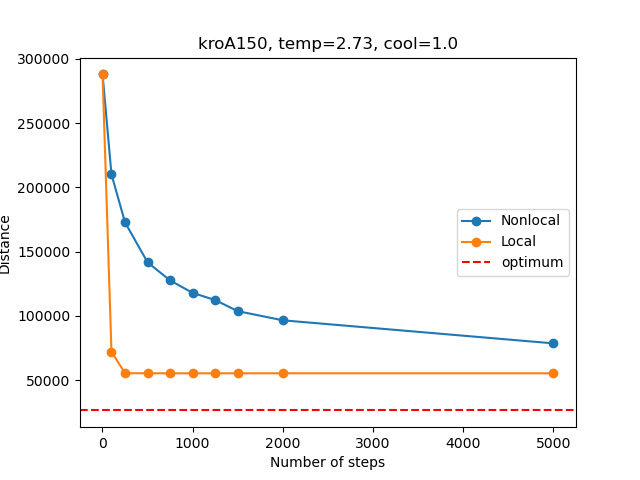

The data file committed next to this chart (first rows):
, Num_steps, Time_non, Distance_non, Time_loc, Distance_loc
0, 1, 0.0, 287844, 0.0, 287844
1, 100, 0.00667, 210104, 2.639, 72129
2, 250, 0.01675, 172797, 6.205, 55447
3, 500, 0.03335, 141696, 10.93, 55388
4, 750, 0.04996, 127580, 15.58, 55389
5, 1000, 0.06651, 117928, 20.21, 55389
6, 1250, 0.08307, 112324, 24.84, 55388
7, 1500, 0.09973, 103712, 29.5, 55388
8, 2000, 0.1326, 96586, 38.81, 55388
9, 5000, 0.3281, 78652, 94.58, 55388
